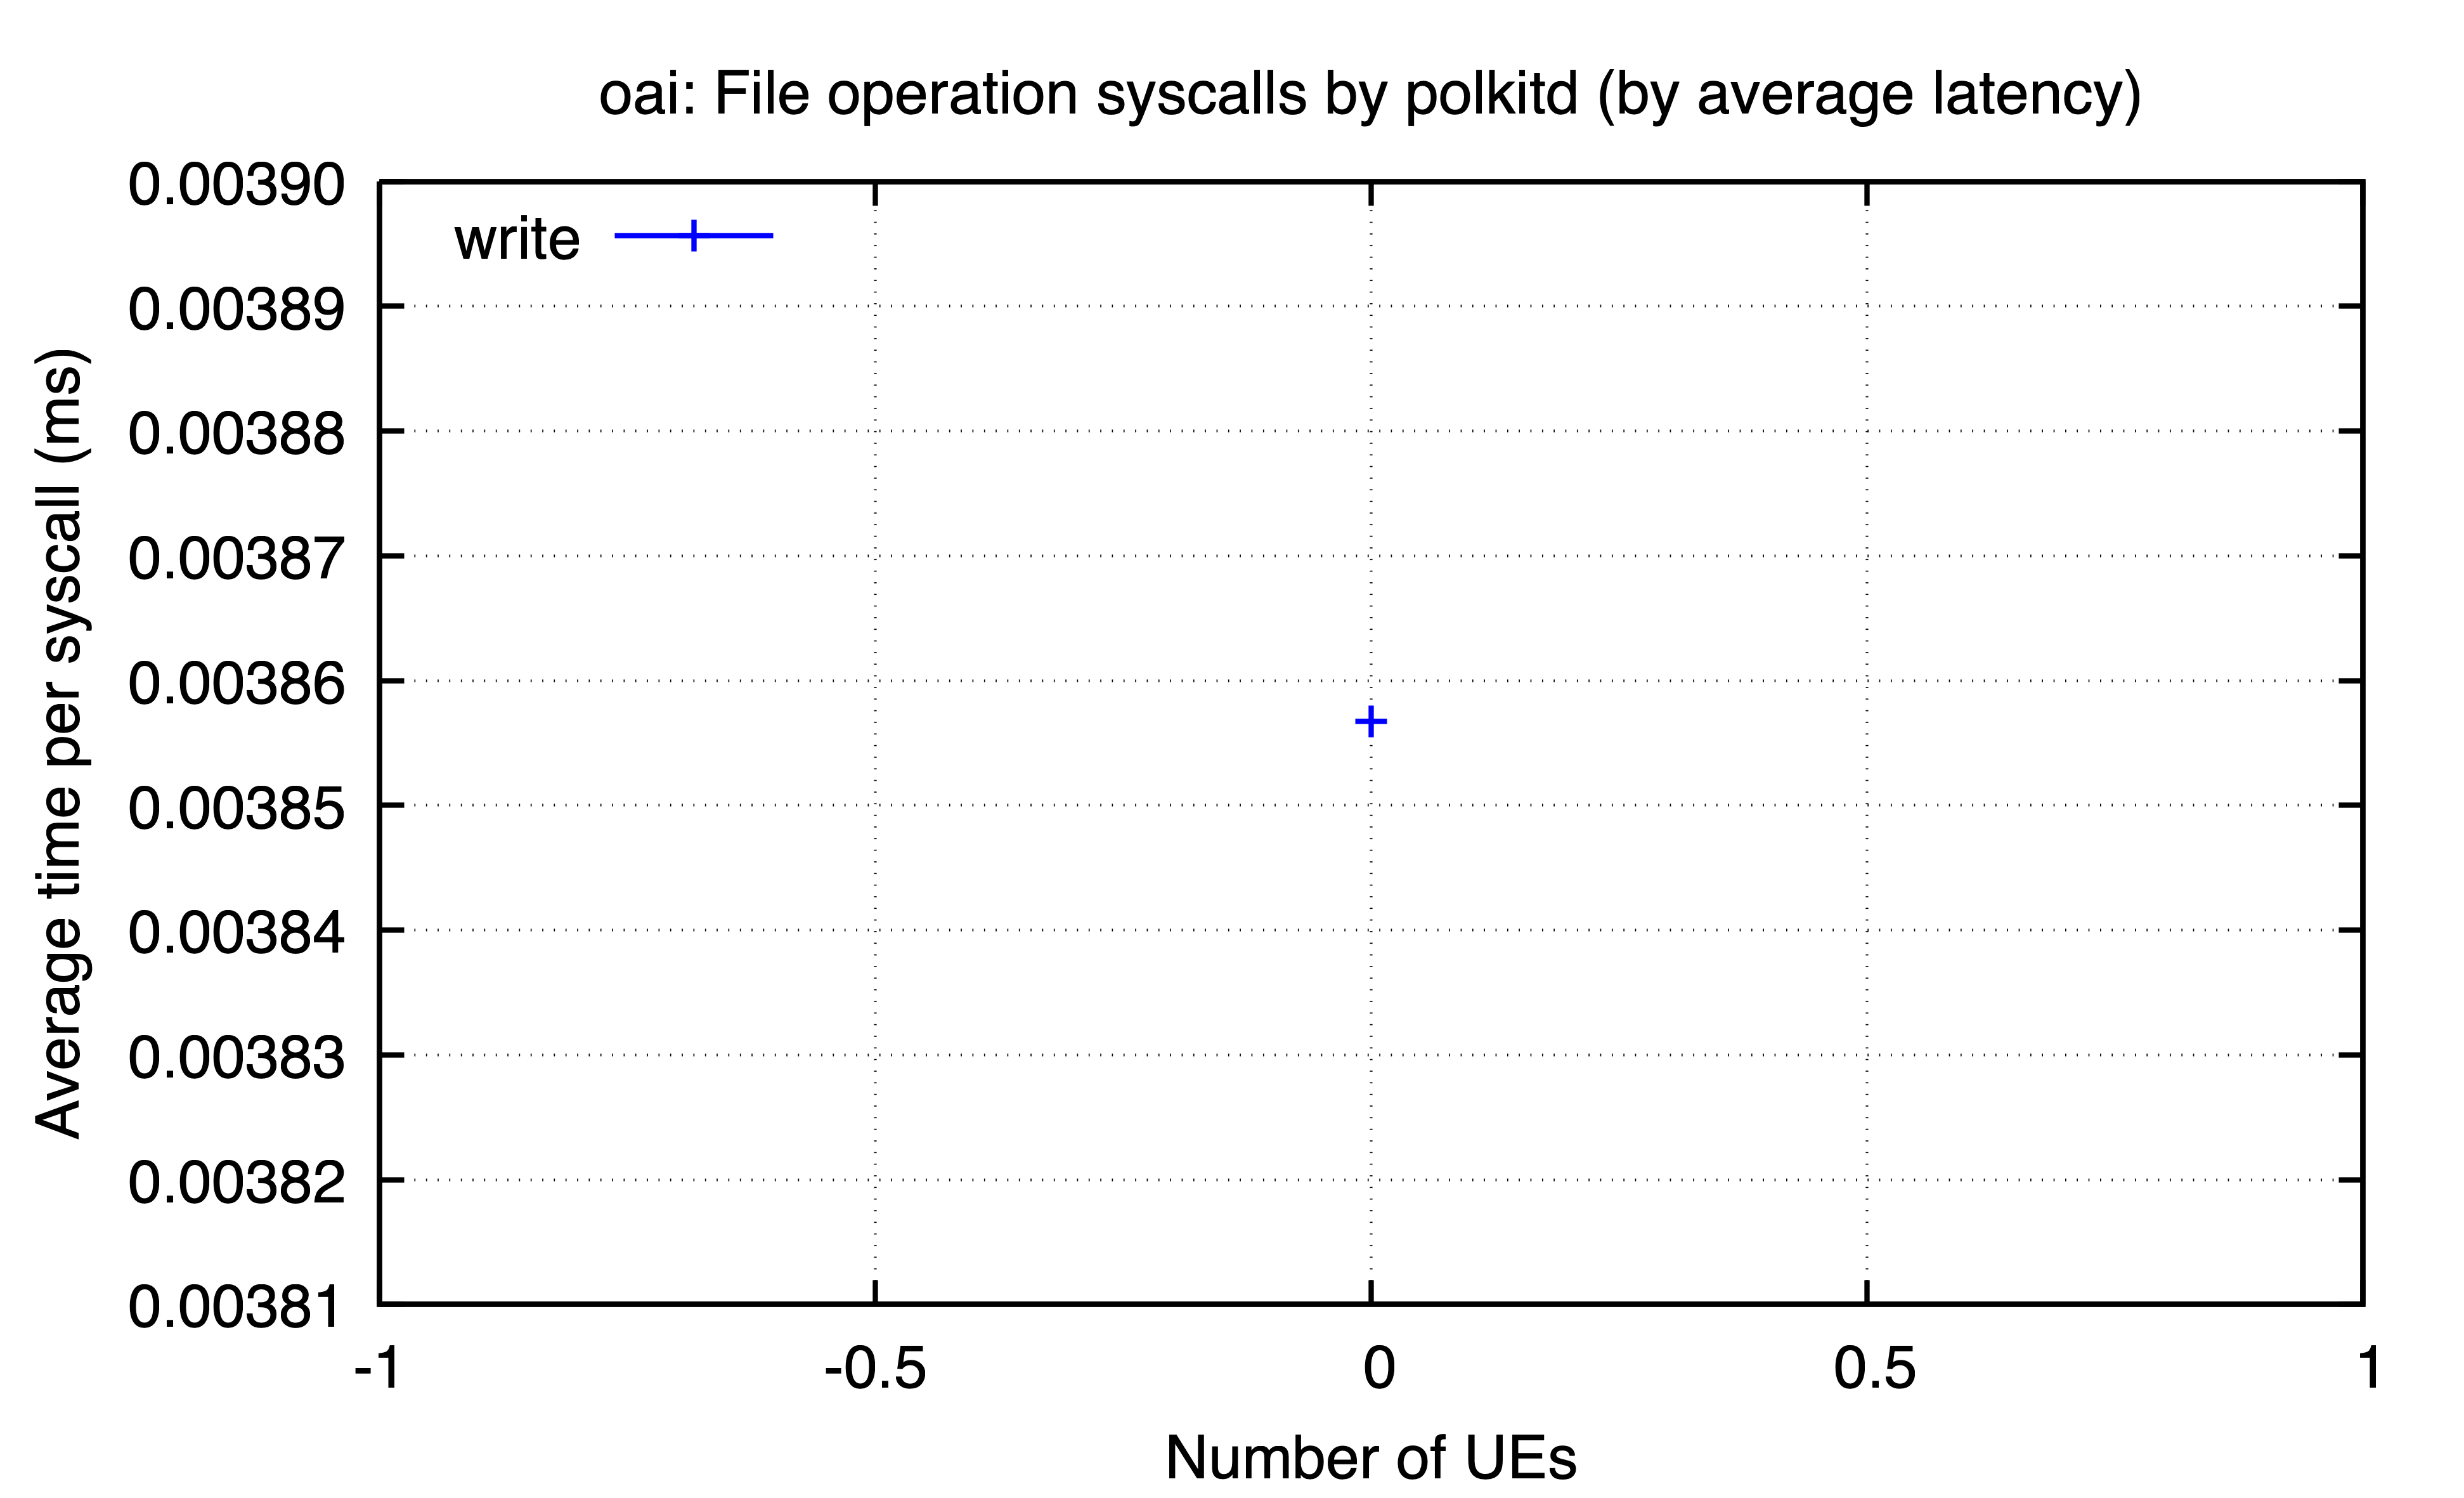

The file beside this chart, header and first rows:
ues, write
0, 0.003857
